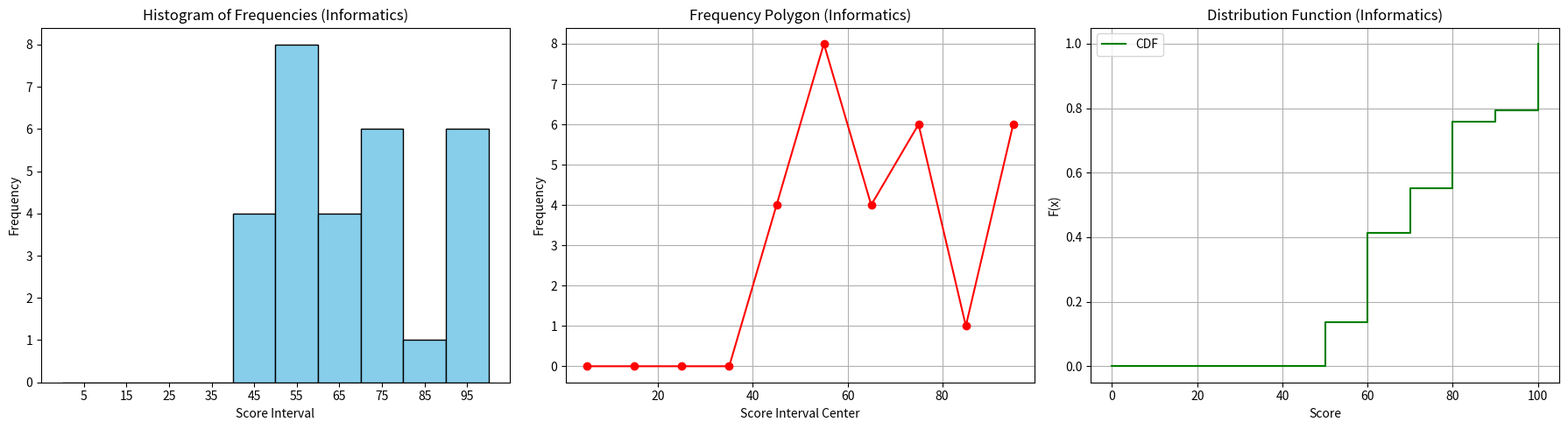
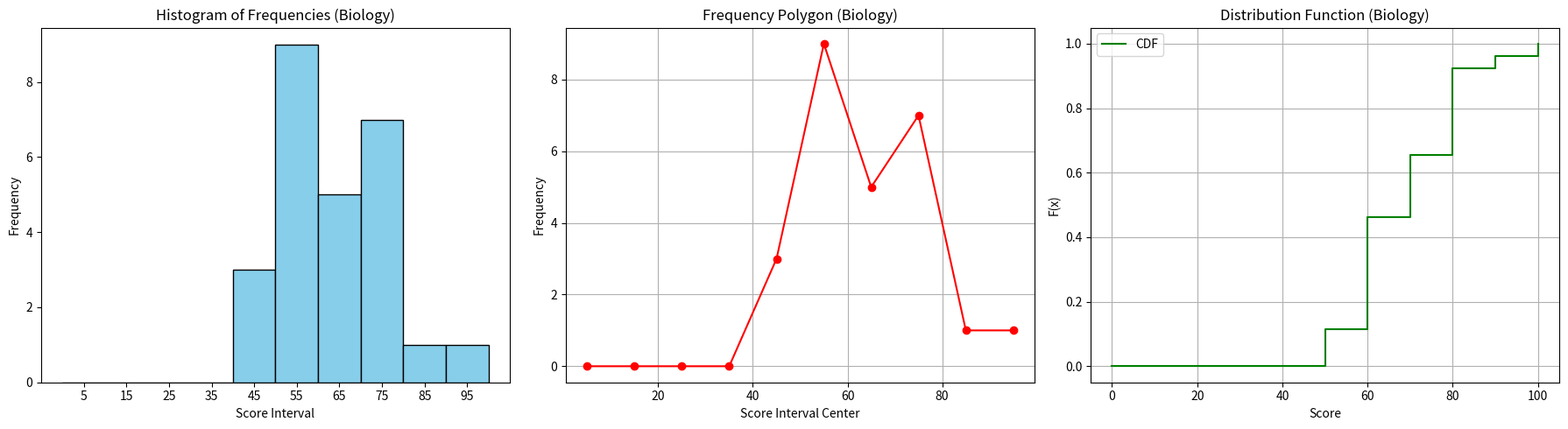
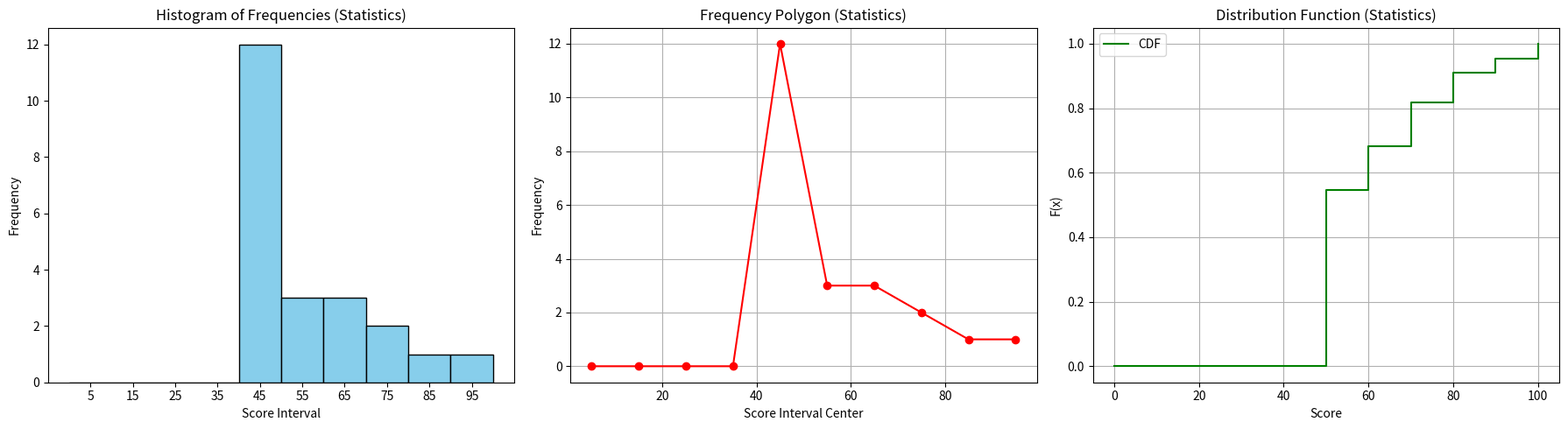

Write Python code to recreate these figures, in order.
import numpy as np
import matplotlib.pyplot as plt

# Прикладная информатика (29 значений)
info = np.array([100, 94, 93, 92, 89, 97, 96, 78, 78, 74, 68, 75, 62, 54, 75, 64, 59, 70, 56, 67, 59, 56, 59, 46, 46, 51, 48, 51, 46])
# Биология (26 значений)
bio = np.array([91, 84, 73, 59, 72, 77, 55, 77, 64, 56, 74, 64, 64, 55, 71, 61, 46, 79, 57, 43, 52, 40, 65, 57, 58, 57])
# Статистика (22 значения)
stat = np.array([90, 73, 64, 83, 65, 67, 48, 54, 45, 54, 51, 75, 46, 46, 46, 46, 42, 40, 41, 42, 42, 40])

datasets = {
    "Informatics": info,
    "Biology": bio,
    "Statistics": stat
}

def analyze_and_plot(name, data):
    print(f"\n=== Анализ направления: {name} ===")
    n = len(data)
    
    # 1. Статистический ряд (биннинг)
    # Разбиваем [0, 100] на 10 интервалов: 0-10, 10-20, ..., 90-100
    bins_edges = np.arange(0, 101, 10) # границы бинов
    # hist возвращает частоты и границы
    counts, bin_edges = np.histogram(data, bins=bins_edges)
    
    # Середины интервалов для построения полигона
    bin_centers = (bin_edges[:-1] + bin_edges[1:]) / 2
    
    print(f"Частоты по интервалам: {counts}")
    
    # 2. Вычисление характеристик
    mean_val = np.mean(data)
    var_val = np.var(data) # Выборочная дисперсия (нормированная на N)
    std_val = np.std(data) # СКО
    median_val = np.median(data)
    range_val = np.max(data) - np.min(data)
    coef_var = (std_val / mean_val) * 100 if mean_val != 0 else 0
    
    # Мода (самое частое значение в исходных данных)
    unique, counts_raw = np.unique(data, return_counts=True)
    mode_val = unique[np.argmax(counts_raw)]
    
    print(f"Среднее: {mean_val:.2f}")
    print(f"Дисперсия: {var_val:.2f}")
    print(f"СКО: {std_val:.2f}")
    print(f"Медиана: {median_val:.2f}")
    print(f"Мода: {mode_val}")
    print(f"Размах: {range_val}")
    print(f"Коэф. вариации: {coef_var:.2f}%")
    
    # 3. Графики
    fig, axes = plt.subplots(1, 3, figsize=(18, 5))
    
    # Гистограмма частот
    axes[0].bar(bin_centers, counts, width=10, align='center', edgecolor='black', color='skyblue')
    axes[0].set_title(f'Histogram of Frequencies ({name})')
    axes[0].set_xlabel('Score Interval')
    axes[0].set_ylabel('Frequency')
    axes[0].set_xticks(np.arange(5, 100, 10))
    
    # Полигон частот
    axes[1].plot(bin_centers, counts, 'ro-', label='Polygon')
    axes[1].set_title(f'Frequency Polygon ({name})')
    axes[1].set_xlabel('Score Interval Center')
    axes[1].set_ylabel('Frequency')
    axes[1].grid(True)
    

    cum_counts = np.cumsum(counts)

    cum_freq = cum_counts / n
    
    plot_x = np.concatenate(([bin_edges[0]], bin_edges[1:]))
    plot_y = np.concatenate(([0], cum_freq))
    
    axes[2].step(plot_x, plot_y, where='post', label='CDF', color='green')
    axes[2].set_title(f'Distribution Function ({name})')
    axes[2].set_xlabel('Score')
    axes[2].set_ylabel('F(x)')
    axes[2].grid(True)
    axes[2].legend()
    
    plt.tight_layout()
    plt.show()

for name, data in datasets.items():
    analyze_and_plot(name, data)
